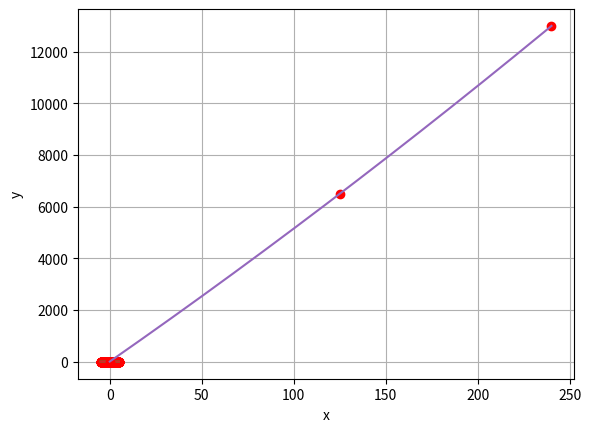
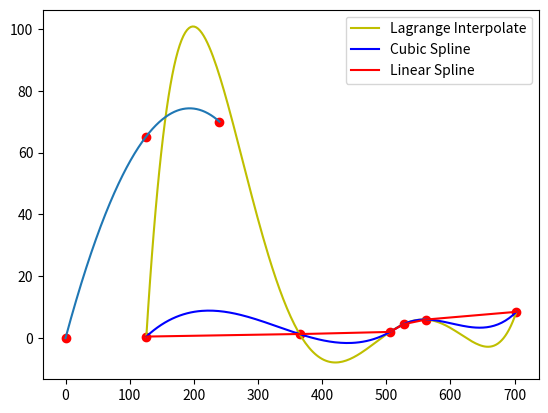

Write the Python code that produced these figures, in order.
# -*- coding: utf-8 -*-
"""
Created on Fri Oct 25 17:03:10 2019

@author: UO264982
"""


#DIFERENCIAS DIVIDIDAS DE NEWTON
import numpy as np
import matplotlib.pyplot as plt
import scipy.interpolate as si 

#Cálculo de los coeficientes

def difdivnewton(x,y):
    n=x.shape[0]
    tabla=np.zeros((n,n))
    tabla[:,0]=y
    for col in range(1,n):
        for fil in range(n):
            tabla[fil,col]=(tabla[fil-1,col-1]-tabla[fil,col-1])/(x[fil-col]-x[fil])
    c=np.diag(tabla) #Obtenemos los coeficientes en el orden inverso al esperado, para
#invertir dicho orden: c=c[::-1], aunque no es necesario
    return tabla, c #Que nos devuelva la tabla y los coeficientes

#Función evaluación de la forma de Newton
def evalu(x,z,c): #z es el punto donde evaluamos
    R=c[-1] #Ultimo coeficiente
    for i in range(len(c)-1,-1,-1):
        R=R*(z-x[i])+c[-i]
    return R


#EJERCICIO 6
'''Dado un soporte de 7 puntos esquiespaciados en el intervalo [−5,5], y los
valores de la función f (x) = x4 −2x + 1 en los mismos, calcular la tabla de
diferencias divididas.'''
x = np.linspace(-5,5,7)
f=lambda x:x**4-2*x+1
y=f(x)
print(difdivnewton(x,y))
t=difdivnewton(x,y)[1] #coeficientes de la tabla
print(evalu(x,1,t))


#EJERCICIO 7

f=lambda x: 1./(1+x**2)

N = [5,9,13,17]
X = np.linspace(-5,5,201)
for n in N:
    x=np.linspace(-5,5,n)
    sol=si.lagrange(x,f(x)) #Calculo de los coeficientes por Lagrange
    fig=plt.figure(1)
    plt.plot(x,f(x),'ro',label='datos')
    plt.plot(X,f(X),label='función')
    plt.plot(X,sol(X),label='polinomio')
    plt.xlabel('x')
    plt.ylabel('y')
    plt.grid()
    plt.show()
    error=np.abs(np.max(f(X)-sol(X)))
    print('Error:')
    print(error)

#Para aminorar  el error: utilizar las raíces de los polinom. de Chebysev, es decir,
    #cambiamos los x
#x=5*np.cos((2*np.arange(n)+1)*np.pi/(2*n))

#EJERCICIO 8
for n in N:
    #xk=((a+b)/2)+((b-a)/2)*cos((2k-1)pi/2*n), siendo a y b el primero y el último de los puntos que tomamos
    x=5*np.cos((2*np.arange(n)+1)*np.pi/(2*n))
    sol=si.lagrange(x,f(x))
    fig=plt.figure(1)
    plt.plot(x,f(x),'ro',label='datos')
    plt.plot(X,f(X),label='función')
    plt.plot(X,sol(X),label='polinomio')
    plt.xlabel('x')
    plt.ylabel('y')
    plt.grid()
    plt.show()
    error=np.abs(np.max(f(X)-sol(X)))
    print('Error:')
    print(error)
     
#Escogiendo nosotros los mejores puntos(Chebysev), cuantos más sean, mejor será
    #la aproximación
    

#Pero si los puntos ya me vienen dados, ¿Cómo puedo aminorar el error de la 
    #aproximación?: cubic spline
#EJERCICIO 9
for n in N:
    x=np.linspace(-5,5,n)
    y=f(x)
    sol=si.interp1d(x,y, kind='cubic')
    fig=plt.figure(1)
    plt.plot(x,f(x),'ro',label='datos')
    plt.plot(X,f(X),label='función')
    plt.plot(X,sol(X),label='polinomio')
    plt.xlabel('x')
    plt.ylabel('y')
    plt.grid()
    plt.show()
    error=np.abs(np.max(f(X)-sol(X)))
    print('Error:')
    print(error)
    

#EJERCICIO 10 MÁSTIL BARCO
x=[126,365,506,527,562,703]
y=[0.5,1.3,2,4.5,6,8.5]
poly1=si.lagrange(x,y)
poly2=si.interp1d(x,y, kind='cubic')
poly3=si.interp1d(x,y, kind='slinear')
X=np.linspace(x[0],x[-1],201)
Z1=poly1(X)
Z2=poly2(X)
Z3=poly3(X)

plt.figure()
plt.plot(x,y,'ro')
plt.plot(X,Z1,'y',label='Lagrange Interpolate')
plt.plot(X,Z2,'b',label='Cubic Spline')
plt.plot(X,Z3,'r',label='Linear Spline')
plt.grid()
plt.legend()
plt.show()


#DD Gener.
#EJERCICIO 3
x=np.array([0,0,125,125,240,240])
y=np.array([0,0,6500,65,13000,70])
pkro1=si.KroghInterpolator(x[0::2],y[0::2])
pkro2=si.KroghInterpolator(x[0::2],y[1::2])

X=np.linspace(0,240,1001)

fig=plt.figure(1)
plt.plot(x[0::2],y[0::2],'ro',label='datos')
plt.plot(X,pkro1(X))
plt.grid()
plt.show()

fig=plt.figure(2)
plt.plot(x[1::2],y[1::2],'ro',label='datos')
plt.plot(X,pkro2(X))
plt.grid()
plt.show()
